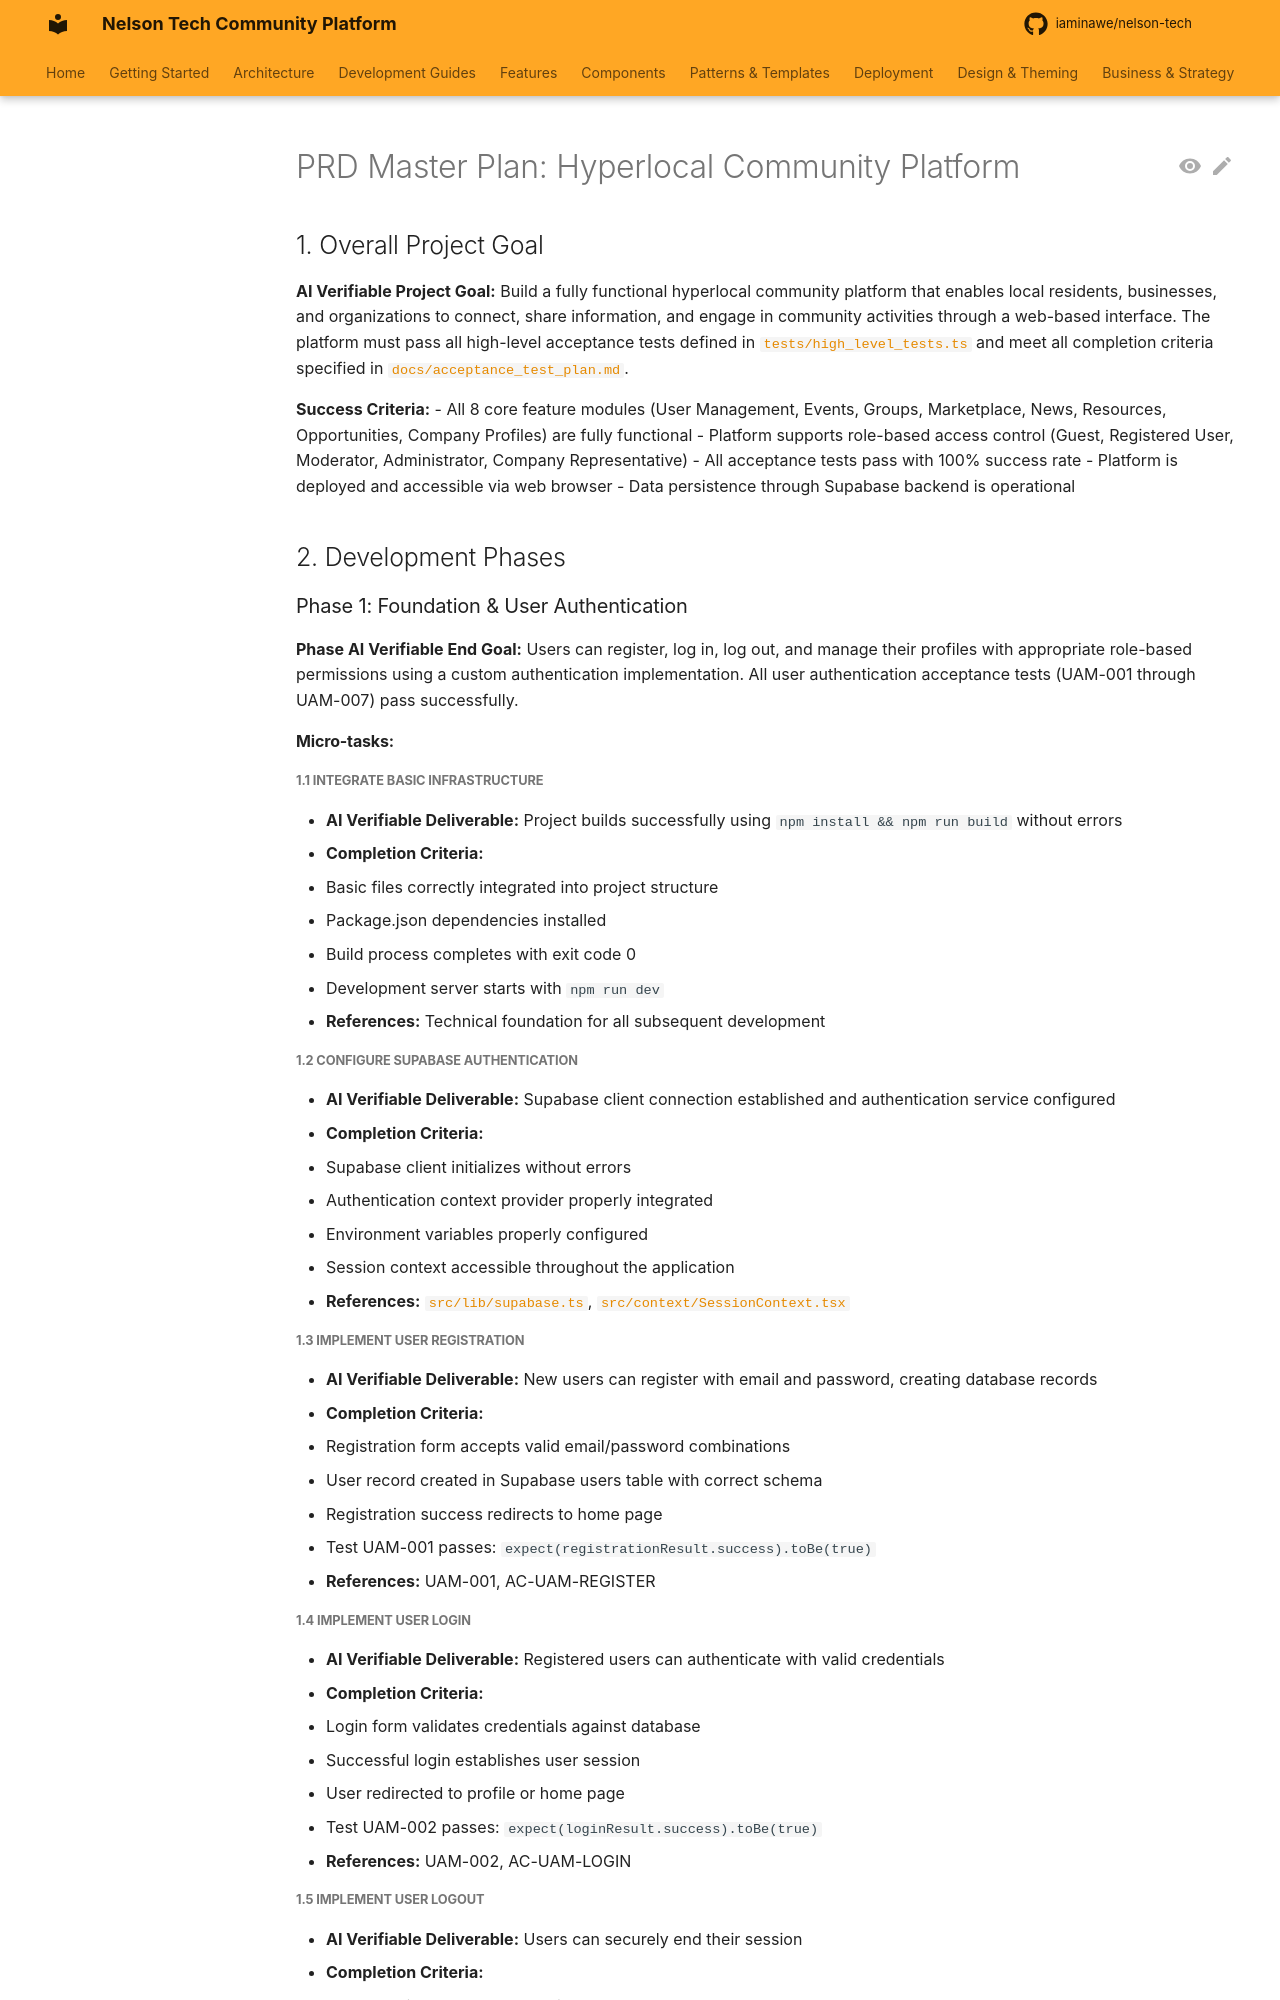

repository: iaminawe/uluntu · page: archive/PRDMasterPlan_updated/index.html · generator: mkdocs

# PRD Master Plan: Hyperlocal Community Platform

## 1. Overall Project Goal

**AI Verifiable Project Goal:** Build a fully functional hyperlocal community platform that enables local residents, businesses, and organizations to connect, share information, and engage in community activities through a web-based interface. The platform must pass all high-level acceptance tests defined in [`tests/high_level_tests.ts`](../tests/high_level_tests.ts) and meet all completion criteria specified in [`docs/acceptance_test_plan.md`](./acceptance_test_plan.md).

**Success Criteria:** 
- All 8 core feature modules (User Management, Events, Groups, Marketplace, News, Resources, Opportunities, Company Profiles) are fully functional
- Platform supports role-based access control (Guest, Registered User, Moderator, Administrator, Company Representative)
- All acceptance tests pass with 100% success rate
- Platform is deployed and accessible via web browser
- Data persistence through Supabase backend is operational

## 2. Development Phases

### Phase 1: Foundation & User Authentication
**Phase AI Verifiable End Goal:** Users can register, log in, log out, and manage their profiles with appropriate role-based permissions using a custom authentication implementation. All user authentication acceptance tests (UAM-001 through UAM-007) pass successfully.

#### Micro-tasks:

##### 1.1 Integrate Basic Infrastructure
- **AI Verifiable Deliverable:** Project builds successfully using `npm install && npm run build` without errors
- **Completion Criteria:**
  - Basic files correctly integrated into project structure
  - Package.json dependencies installed
  - Build process completes with exit code 0
  - Development server starts with `npm run dev`
- **References:** Technical foundation for all subsequent development

##### 1.2 Configure Supabase Authentication 
- **AI Verifiable Deliverable:** Supabase client connection established and authentication service configured
- **Completion Criteria:**
  - Supabase client initializes without errors
  - Authentication context provider properly integrated
  - Environment variables properly configured 
  - Session context accessible throughout the application
- **References:** [`src/lib/supabase.ts`](../src/lib/supabase.ts), [`src/context/SessionContext.tsx`](../src/context/SessionContext.tsx)

##### 1.3 Implement User Registration
- **AI Verifiable Deliverable:** New users can register with email and password, creating database records
- **Completion Criteria:**
  - Registration form accepts valid email/password combinations
  - User record created in Supabase users table with correct schema
  - Registration success redirects to home page
  - Test UAM-001 passes: `expect(registrationResult.success).toBe(true)`
- **References:** UAM-001, AC-UAM-REGISTER
